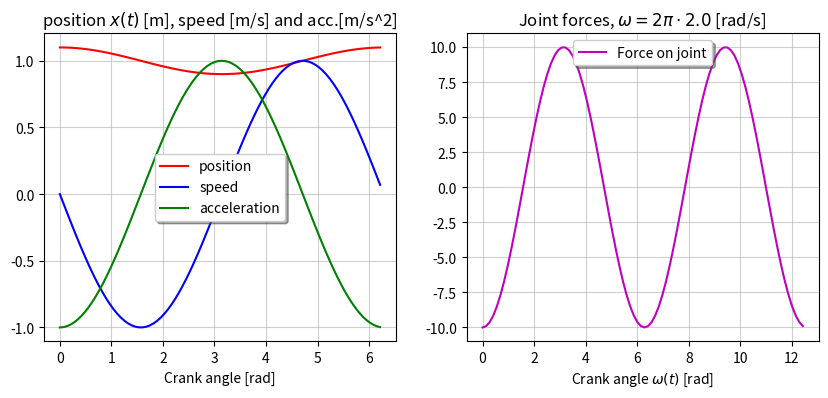

Source code (Python):
# -*- coding: utf-8 -*-
"""
Shaker.py  -- a shaker device using a crankshaft mechanism

[redacted]
"""


import numpy as np
import matplotlib.pyplot as plt



def doMain():
    # subplot numbers
    xvaPLOT = 0 # plot for x(t), v(t) and a(t)
    FPLOT   = 1 # plot for forces 
    
    # chose a parameter domain t ...
    angleStep = np.pi/45.
    t = np.arange(0,2*np.pi,angleStep)
    
    # crank grounding ...
    C = (0,0)
    
    # crank radius ...
    R =  0.1 # [m]
    L =  1.0 # [m]
    m = 10.0 # [kg]
    
    f =  2.0 # [Hz]
    om=  f*2*np.pi # [rad/s] 

    # plot the results ...
    fig, ax = plt.subplots(1,2,figsize=(10,4))
    ax[xvaPLOT].plot(t,C[0]+L+R*np.cos(t),'r-', label = 'position')
    # ax.plot(t,C[0]+np.sqrt(1-(R*np.sin(t))**2) +R*np.cos(t),'k--')
    ax[xvaPLOT].plot(t,  -np.sin(t),'b-', label = 'speed')
    ax[xvaPLOT].plot(t,  -np.cos(t),'g-', label = 'acceleration')
    
    # plot axes, title, grid and a legend ...
    ax[xvaPLOT].set_title('position $x(t)$ [m], speed [m/s] and acc.[m/s^2]')
    ax[xvaPLOT].set_xlabel('Crank angle [rad]')
    ax[xvaPLOT].grid(which='major',axis='both',alpha=.60)    
    ax[xvaPLOT].legend(loc='best', shadow=True)

    # use F = m.a(t)
    ax[FPLOT].plot(f*t, m * -np.cos(f*t),'m-', label='Force on joint')
    ax[FPLOT].set_title('Joint forces, $\omega = 2\pi \cdot{:4.1f}$ [rad/s]'.\
                    format(f))
    ax[FPLOT].set_xlabel('Crank angle $\omega(t)$ [rad]')
    ax[FPLOT].grid(which='major', axis='both', alpha=.60)
    ax[FPLOT].legend(loc='best', shadow=True)

doMain()
